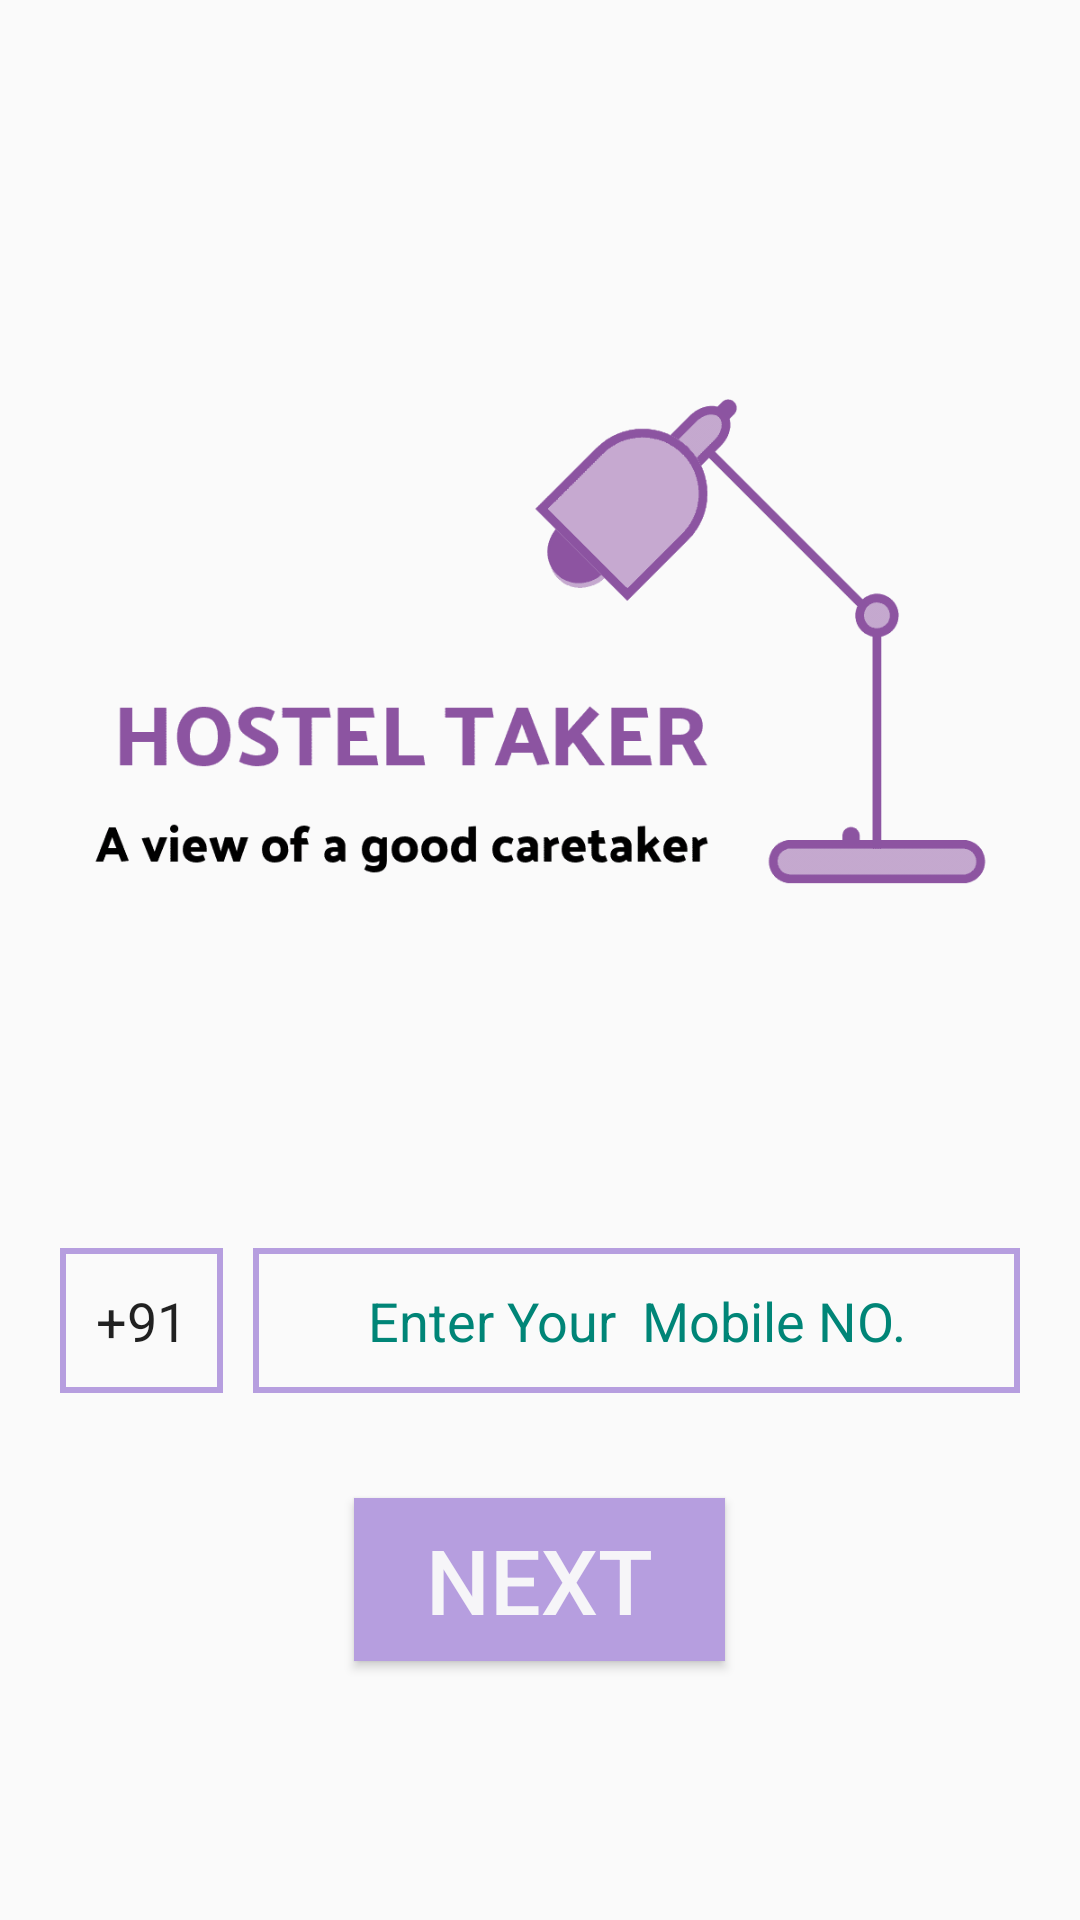

Produce the Android XML layout that renders to this screen, including the resource entries it uses.
<!-- AndroidManifest.xml: application theme AppTheme -->
<!-- res/layout/activity_login.xml -->
<?xml version="1.0" encoding="utf-8"?>

<LinearLayout
    xmlns:android="http://schemas.android.com/apk/res/android"
    xmlns:app="http://schemas.android.com/apk/res-auto"
    xmlns:tools="http://schemas.android.com/tools"
    android:layout_width="match_parent"
    android:layout_height="match_parent"
    android:orientation="vertical"
    android:weightSum="100"
    tools:context=".LoginActivity">

    <ImageView
        android:layout_width="match_parent"
        android:layout_height="0px"
        android:layout_weight="65"
        android:src="@drawable/logo_transparent" />


    <RelativeLayout
        android:layout_width="match_parent"
        android:layout_height="0px"
        android:layout_weight="35">

        <EditText
            android:id="@+id/phone_code"
            android:layout_width="wrap_content"
            android:layout_height="wrap_content"
            android:background="@drawable/square_edit_box"
            android:text="+91"
            android:padding="12dp"
            android:minHeight="45dp"
            android:layout_marginLeft="20dp"
            android:maxLength="3"/>

        <EditText
            android:layout_width="match_parent"
            android:layout_height="wrap_content"
            android:hint="Enter Your  Mobile NO."
            android:textColorHint="@color/colorPrimary"
            android:layout_marginLeft="10dp"
            android:layout_marginRight="20dp"
            android:id="@+id/mobile"
            android:padding="12dp"
            android:background="@drawable/square_edit_box"
            android:minHeight="45dp"
            android:layout_toEndOf="@id/phone_code"
            android:gravity="center"
            android:maxLines="1"
            android:inputType="number"
            android:layout_toRightOf="@id/phone_code" />
        <Button
            android:id="@+id/next_button"
            android:layout_width="wrap_content"
            android:layout_height="wrap_content"
            android:text="NEXT"
            android:textSize="30dp"
            android:background="@color/toolbar_color"
            android:textColor="#F6F5F8"
            android:layout_below="@+id/mobile"
            android:layout_centerHorizontal="true"
            android:paddingRight="24dp"
            android:paddingLeft="24dp"
            android:paddingBottom="7dp"
            android:paddingTop="7dp"
            android:layout_marginTop="35dp"/>

    </RelativeLayout>

</LinearLayout>
<!-- resources referenced by this layout -->
<resources>
  <color name="colorPrimary">#008577</color>
  <color name="toolbar_color">#FFB69EDF</color>
  <!-- drawable logo_transparent: png bitmap (drawable, 9878 bytes) -->
  <!-- drawable square_edit_box (drawable) -->
  <?xml version="1.0" encoding="utf-8"?>
  
  <selector xmlns:android="http://schemas.android.com/apk/res/android">
  
      <item>
          <shape android:shape="rectangle">
              <stroke android:width="2dp"
                  android:color="@color/toolbar_color"/>
          </shape>
  
      </item>
  
  </selector>
  <style name="AppTheme" parent="Theme.AppCompat.Light.NoActionBar">
          
          <item name="colorPrimary">@color/colorPrimary</item>
          <item name="colorPrimaryDark">@color/colorPrimaryDark</item>
          <item name="colorAccent">@color/colorAccent</item>
      </style>
  <color name="colorPrimaryDark">#00574B</color>
  <color name="colorAccent">#D81B60</color>
</resources>
